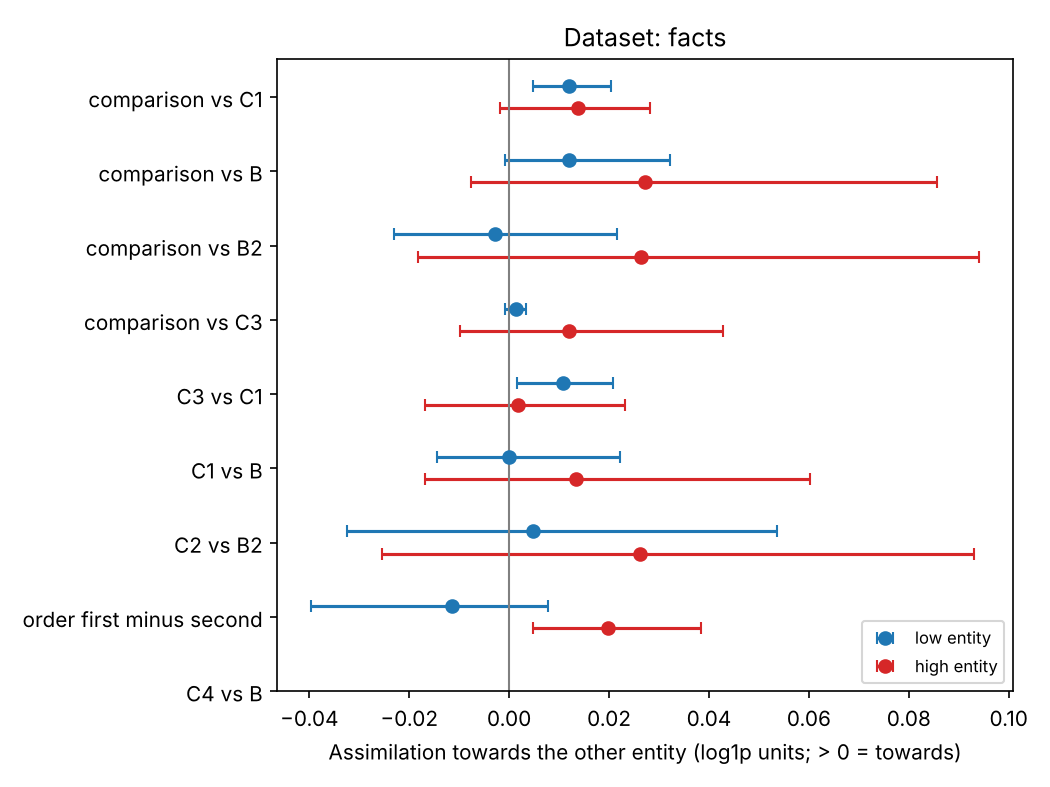

Data behind this chart, as committed beside it:
dataset, contrast, low_mean, low_ci_lo, low_ci_hi, low_g, low_pairs, high_mean, high_ci_lo, high_ci_hi, high_g, high_pairs, pattern, converge, converge_ci_lo, converge_ci_hi, common_shift, common_shift_ci_lo, common_shift_ci_hi
facts, comparison_vs_C1, 0.01199, 0.004874, 0.02032, 0.9274, 5, 0.01381, -0.001832, 0.02823, 0.5942, 5, low entity only, 0.0129, 0.009529, 0.01669, -0.0009109, -0.0115, 0.01098
facts, comparison_vs_B, 0.012, -0.0007651, 0.03212, 0.4117, 5, 0.02726, -0.007605, 0.08567, 0.3416, 5, no reliable effect, 0.01963, -0.002086, 0.0479, -0.007631, -0.04066, 0.01236
facts, comparison_vs_B2, -0.002803, -0.02314, 0.02157, -0.08294, 5, 0.02642, -0.01818, 0.09413, 0.2896, 5, no reliable effect, 0.01181, -0.01703, 0.04508, -0.01461, -0.05017, 0.009198
facts, comparison_vs_C3, 0.001297, -0.0007522, 0.003467, 0.3938, 5, 0.01205, -0.009754, 0.04289, 0.2897, 5, equivalent to no effect, 0.006671, -0.004342, 0.02219, -0.005375, -0.02066, 0.005991
facts, C3_vs_C1, 0.01069, 0.001641, 0.02083, 0.6898, 5, 0.001767, -0.01677, 0.0231, 0.05568, 5, low entity only, 0.006231, -0.005121, 0.01547, 0.004464, -0.008149, 0.01555
facts, C1_vs_B, 3.8058777034777337e-06, -0.01445, 0.02226, 0.0001216, 5, 0.01344, -0.01684, 0.06024, 0.2087, 5, no reliable effect, 0.006724, -0.01321, 0.03083, -0.00672, -0.03224, 0.01341
facts, C2_vs_B2, 0.004774, -0.03246, 0.05363, 0.06892, 5, 0.02626, -0.02537, 0.09311, 0.2826, 5, no reliable effect, 0.01552, -0.0203, 0.05075, -0.01074, -0.05124, 0.02153
facts, order_first_minus_second, -0.0115, -0.03971, 0.007748, -0.2985, 5, 0.01987, 0.004693, 0.03843, 0.7489, 5, high entity only, 0.004186, -0.01532, 0.01826, -0.01568, -0.02728, -0.004084
facts, C4_vs_B, , , , , 0, , , , , 0, not enough data, , , , , , 
